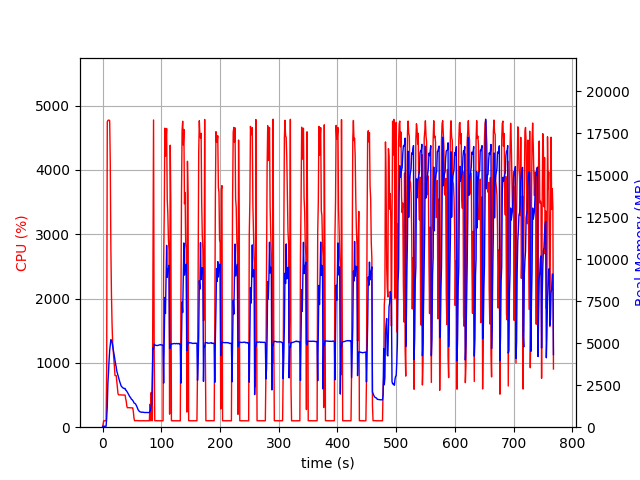

Source data for this figure (header and first rows):
elapsed_time, nproc, cpu, mem_real, mem_virtual
4.410743713378906e-05, 1, 0.0, 8.871, 2201
1.006, 1, 46.7, 55.86, 652.5
2.014, 1, 100.2, 55.86, 652.5
3.021, 1, 100.3, 55.86, 652.5
4.028, 1, 99.3, 55.86, 652.5
5.035, 1, 100.3, 55.86, 652.5
6.042, 1, 99.4, 55.86, 652.5
7.049, 1, 897.4, 545.7, 4531
8.061, 1, 4749, 1230, 5264
9.081, 1, 4770, 2608, 6692
10.1, 1, 4774, 3234, 7298
11.13, 1, 4774, 3984, 8091
12.14, 1, 4768, 4572, 8839
13.16, 1, 4114, 4872, 9253
14.17, 1, 2789, 5211, 9827
15.18, 1, 2060, 5162, 9995
16.19, 1, 1609, 5048, 10019
17.2, 1, 1317, 4841, 10071
18.21, 1, 1199, 4623, 10095
19.22, 1, 1066, 4414, 10095
20.22, 1, 935.9, 4200, 10095
21.23, 1, 803.5, 3968, 10095
22.24, 1, 802.6, 3761, 10095
23.24, 1, 803.1, 3593, 10095
24.25, 1, 719.2, 3343, 10095
25.26, 1, 622.0, 3215, 10175
26.27, 1, 522.8, 3080, 10175
27.28, 1, 503.1, 2955, 10175
28.29, 1, 503.0, 2817, 10175
29.3, 1, 503.1, 2704, 10175
30.31, 1, 502.0, 2606, 10175
31.32, 1, 501.3, 2488, 10175
32.33, 1, 501.1, 2423, 10175
33.34, 1, 500.6, 2386, 10175
34.35, 1, 500.9, 2351, 10175
35.36, 1, 499.0, 2320, 10175
36.37, 1, 499.5, 2314, 10175
37.38, 1, 500.3, 2297, 10175
38.39, 1, 499.5, 2309, 10175
39.4, 1, 442.6, 2208, 10175
40.41, 1, 400.9, 2188, 10175
41.42, 1, 322.7, 2124, 10175
42.43, 1, 302.3, 2076, 10175
43.44, 1, 303.2, 2011, 10175
44.45, 1, 304.0, 1933, 10175
45.46, 1, 303.0, 1879, 10175
46.47, 1, 301.2, 1810, 10175
47.47, 1, 301.2, 1776, 10175
48.48, 1, 301.2, 1709, 10175
49.49, 1, 301.0, 1658, 10175
50.5, 1, 299.0, 1634, 10175
51.51, 1, 301.2, 1586, 10175
52.52, 1, 235.7, 1536, 10175
53.53, 1, 142.6, 1449, 10175
54.54, 1, 101.1, 1430, 10175
55.55, 1, 102.1, 1404, 10175
56.56, 1, 102.0, 1362, 10175
57.57, 1, 103.1, 1296, 10175
58.58, 1, 102.0, 1217, 10175
59.59, 1, 103.1, 1122, 10175
... 699 more rows
